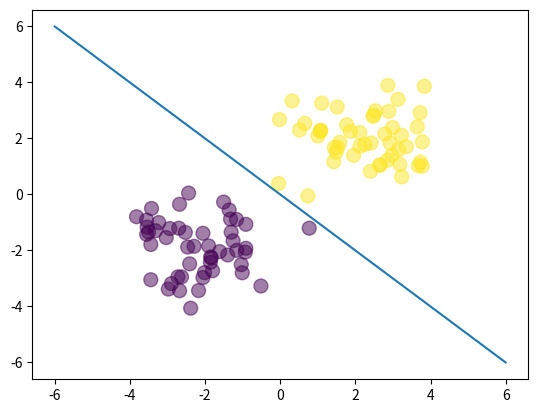

Write the Python code that produced this figure.
import numpy as np
from scipy.special import expit
import matplotlib.pyplot as plt

N = 100
D = 2

X = np.random.randn(N, D)

# THIS ONLY WORKS FOR BAYES blah blah datasets, not general enough
# go look at logistic_3_matt.py for gradient descent general purpose
# solution

# create two gaussian clouds

# make first 50 points centrer around (-2, -2)
X[:50, :] = X[:50, :] - 2 * np.ones((50, D))

# make next 50 points center around (2, 2)
X[50:, :] = X[50:, :] + 2 * np.ones((50, D))

# bias column(?)
Xb = np.concatenate((np.ones((N, 1)), X), axis=1)

# first half of targets category 0...
T = np.array([0] * 50 + [1] * 50)

# use closed-form solution for logistic regression
w = np.array([0, 4, 4])
Y = expit(Xb.dot(w))

# y = -x

plt.scatter(X[:, 0], X[:, 1], c=T, s=100, alpha=0.5)
x_axis = np.linspace(-6, 6, 100)
y_axis = -x_axis
plt.plot(x_axis, y_axis)
plt.show()


def calculate_cross_entropy(T, Y):
    E = 0
    for i in range(N):
        if T[i] == 1:
            E -= np.log(Y[i])
        else:
            E -= np.log(1 - Y[i])
    return E


print('Cross entropy error is:', calculate_cross_entropy(T, Y))
